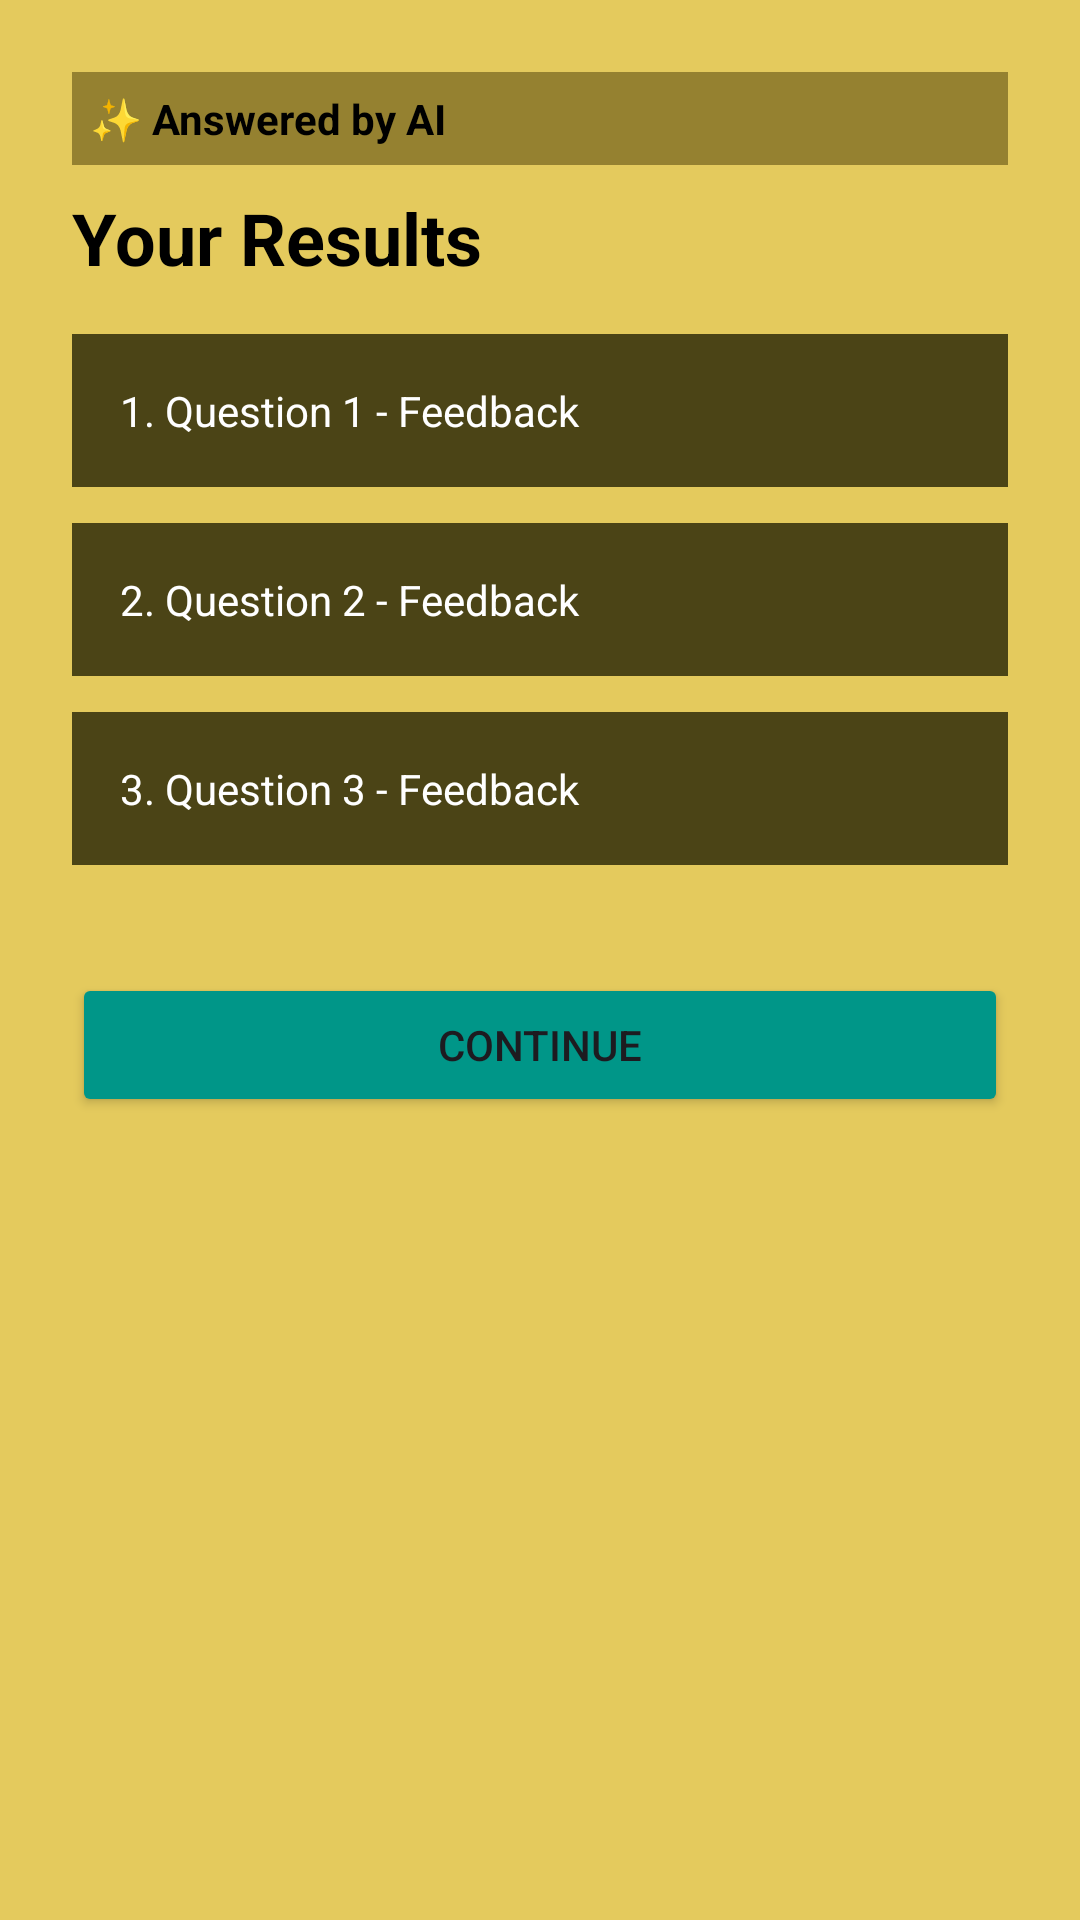

Android layout source for this screen:
<!-- AndroidManifest.xml: application theme Theme.PLEApp -->
<!-- res/layout/activity_result.xml -->
<?xml version="1.0" encoding="utf-8"?>

<LinearLayout xmlns:android="http://schemas.android.com/apk/res/android"
    android:layout_width="match_parent"
    android:layout_height="match_parent"
    android:layout_marginTop="24dp"
    android:background="#E4CA5D"
    android:orientation="vertical"
    android:padding="24dp">

    <TextView
        android:layout_width="match_parent"
        android:layout_height="wrap_content"
        android:layout_marginBottom="8dp"
        android:background="#8852420B"
        android:padding="6dp"
        android:text="✨ Answered by AI"
        android:textColor="@color/black"
        android:textStyle="bold" />

    <TextView
        android:layout_width="wrap_content"
        android:layout_height="wrap_content"
        android:layout_marginBottom="16dp"
        android:text="Your Results"
        android:textColor="@color/black"
        android:textSize="24sp"
        android:textStyle="bold" />

    <TextView
        android:id="@+id/q1Result"
        android:layout_width="match_parent"
        android:layout_height="wrap_content"
        android:layout_marginBottom="12dp"
        android:background="#4B4416"
        android:padding="16dp"
        android:text="1. Question 1 - Feedback"
        android:textColor="#FFFFFF" />

    <TextView
        android:id="@+id/q2Result"
        android:layout_width="match_parent"
        android:layout_height="wrap_content"
        android:layout_marginBottom="12dp"
        android:background="#4B4416"
        android:padding="16dp"
        android:text="2. Question 2 - Feedback"
        android:textColor="#FFFFFF" />

    <TextView
        android:id="@+id/q3Result"
        android:layout_width="match_parent"
        android:layout_height="wrap_content"
        android:layout_marginBottom="12dp"
        android:background="#4B4416"
        android:padding="16dp"
        android:text="3. Question 3 - Feedback"
        android:textColor="#FFFFFF" />

    <Button
        android:id="@+id/continueButton"
        android:layout_width="match_parent"
        android:layout_height="wrap_content"
        android:layout_marginTop="24dp"
        android:backgroundTint="#009688"
        android:text="Continue" />
</LinearLayout>
<!-- resources referenced by this layout -->
<resources>
  <style name="Theme.PLEApp" parent="Base.Theme.PLEApp" />
  <style name="Base.Theme.PLEApp" parent="Theme.Material3.DayNight.NoActionBar">
          
          
      </style>
  <!-- not gathered from this repository: default colours our renderer supplied (Android Studio template values) -->
  <color name="black">#FF000000</color>
</resources>
